Run: headless pygame with SDL's dummy video driver; simulated clock (each Clock.tick advances the game by its frame time, no real sleeping); random seed 0; keys injected as events and as key.get_pressed() state; mouse plan: one left click at the window centre at the start of phase 2, then a move to the lower-right quarter at the start of phase 3.
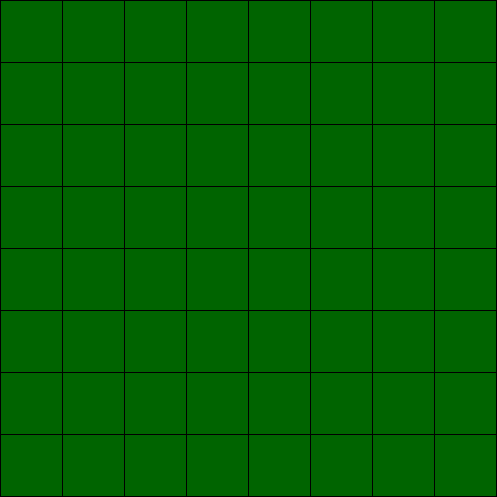
Frame 1 of 4 · flips 1–60 · no input
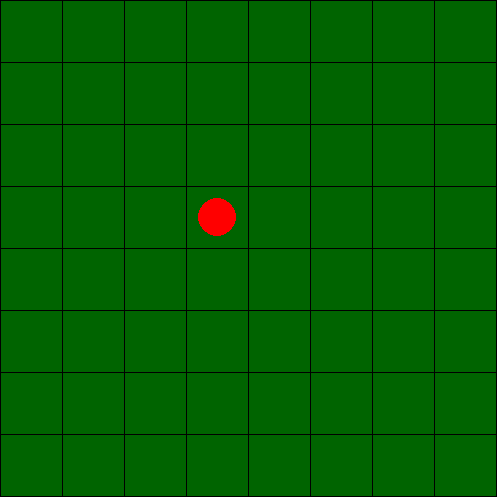
Frame 2 of 4 · flips 61–180 · clicked the window centre · tapped SPACE, RETURN · held RIGHT (→), D
Frame 3 of 4 · flips 181–300 · moved the mouse to the lower-right quarter · held DOWN (↓), S · screen unchanged from frame 2, image omitted
Frame 4 of 4 · flips 301–420 · held LEFT (←), A, UP (↑), W · screen unchanged from frame 3, image omitted

The pygame program that drew these frames:

import pygame

BLACK = (0, 0, 0)
WHITE = (255, 255, 255)
GREEN = (0, 100, 0)
RED = (255, 0, 0)

grid_width = 61   # for making individual grids on the screen
grid_height = 61
margin = 1
radius = 5

class Piece:
    def __init__(self, x, y):
        self.x = x
        self.y = y
        self.radius = 20 # will be a circle    

class White(Piece):
    pass
    # def render(self, screen):
    #     pygame.draw.circle(screen, BLACK, (self.x, self.y), self.radius)

class Black(Piece):
    pass
    # def render(self, screen):
    #     pygame.draw.circle(screen, BLACK, (self.x, self.y), self.radius)


grid = []
# creates 8 empty rows and appends them to the grid
for row in range(8):
    grid.append([])
    #creates 8 items in the rows and intializes the value at 0
    for column in range(8):
        grid[row].append(0)

def main():
    pygame.init()
    bg = [0, 0, 0] # Green color for canvas
    width = 497
    height = 497 # Size of canvas
    screen = pygame.display.set_mode((width, height)) # sets the screen to the desired size desired on line 6
    pygame.display.set_caption('Will this game work OR NAH')
    
    for row in range(8):
        for column in range(8):
            color = GREEN
            #pygame.draw.circle(screen, color, ((margin + grid_width) * column + margin, (margin + grid_height) * row + margin), 10)
            pygame.draw.rect(screen, color, [(margin + grid_width) * column + margin, (margin + grid_height) * row + margin, grid_width, grid_height])

    stop_game = False
    while not stop_game:
        for event in pygame.event.get():
            if event.type == pygame.QUIT:
                stop_game = True

            if event.type == pygame.MOUSEBUTTONDOWN:
                #### User clicks the mouse. Get the position
                pos = pygame.mouse.get_pos()
                # print(pos[0]) # prints out index 0 of the tuple of the coordinates which is the x value
                # print(pos[1]) # prints out index 1 of the tuple of the coordinates which is the y value
                #### Change the x/y screen coordinates to grid coordinates:
                #### takes the x value of the mouse click and divides by (grid_width + margin is the total space of a singular box that we created)
                #### // operator rounds the result to the nearest integer *DOWN*
                column = pos[0] // (grid_width + margin) # for 0,0 rectangle if pos[0] (x value) doesn't exceed the total of grid_width + margin then it will always return 0 which is used to indicate what column its in
                row = pos[1] // (grid_height + margin) # for 0,0 rectangle if pos[1] (y value) doesnt exceed total of grid_height + margin then it will return 0 used to indicate what row it is in
                #### Set that location to one
                grid[row][column] = 1 #### uses the location we now know to set the value of that spot in the matrix to 1 indicating a change
                print("Click ", pos, "Grid coordinates: ", row, column)
                #### ROW 1 CHECKS ####
                if pos[0] <= 63 and pos[1] <= 63:
                    #round it to middle value of that square to use for coordinates                
                    pygame.draw.circle(screen, RED, (31,31), 19) # POSITION OF DIAGONAL CIRCE ADD 62,62 // HORIZONTAL&VERTICAL ADD 61,61
                if pos[0] <= 126 and pos[0] > 63 and pos[1] <= 63:
                    pygame.draw.circle(screen, RED, (92,31), 19) 
                if pos[0] <= 189 and pos[0] > 126 and pos[1] <= 63:
                    pygame.draw.circle(screen, RED, (155,31), 19)
                if pos[0] <= 252 and pos[0] > 189 and pos[1] <= 63:
                    pygame.draw.circle(screen, RED, (217,31), 19)
                if pos[0] <= 315 and pos[0] > 252 and pos[1] <= 63:
                    pygame.draw.circle(screen, RED, (279,31), 19)
                if pos[0] <= 378 and pos[0] > 315 and pos[1] <= 63:
                    pygame.draw.circle(screen, RED, (341,31), 19)
                if pos[0] <= 441 and pos[0] > 378 and pos[1] <= 63:
                    pygame.draw.circle(screen, RED, (403,31), 19)
                if pos[0] <= 504 and pos[0] > 441 and pos[1] <= 63:
                    pygame.draw.circle(screen, RED, (465,31), 19)
                #### ROW 2 CHECKS ####
                if pos[0] > 63 and pos[0] <= 126 and pos[1] > 63 and pos[1] <= 126:
                    pygame.draw.circle(screen, RED, (93,93), 19)
                # if pos[0] > 64 and pos[0] <= 128 and pos[1] > 64 and pos[1] <= 128:
                #     pygame.draw.circle(screen, RED, (96,96), 20)
                # if pos[0] > 64 and pos[0] <= 128 and pos[1] > 64 and pos[1] <= 128:
                #     pygame.draw.circle(screen, RED, (96,96), 20)
                # if pos[0] > 64 and pos[0] <= 128 and pos[1] > 64 and pos[1] <= 128:
                #     pygame.draw.circle(screen, RED, (96,96), 20)
                # if pos[0] > 64 and pos[0] <= 128 and pos[1] > 64 and pos[1] <= 128:
                #     pygame.draw.circle(screen, RED, (96,96), 20)
                # if pos[0] > 64 and pos[0] <= 128 and pos[1] > 64 and pos[1] <= 128:
                #     pygame.draw.circle(screen, RED, (96,96), 20)
                # if pos[0] > 64 and pos[0] <= 128 and pos[1] > 64 and pos[1] <= 128:
                #     pygame.draw.circle(screen, RED, (96,96), 20)
                # if pos[0] > 64 and pos[0] <= 128 and pos[1] > 64 and pos[1] <= 128:
                #     pygame.draw.circle(screen, RED, (96,96), 20)
                # #### ROW 3 CHECKS ####
                if pos[0] > 126 and pos[0] <= 189 and pos[1] > 126 and pos[1] <= 189:
                    pygame.draw.circle(screen, RED, (155,155), 19)
                # if pos[0] > 64 and pos[0] <= 128 and pos[1] > 64 and pos[1] <= 128:
                #     pygame.draw.circle(screen, RED, (96,96), 20)
                # if pos[0] > 64 and pos[0] <= 128 and pos[1] > 64 and pos[1] <= 128:
                #     pygame.draw.circle(screen, RED, (96,96), 20)
                # if pos[0] > 64 and pos[0] <= 128 and pos[1] > 64 and pos[1] <= 128:
                #     pygame.draw.circle(screen, RED, (96,96), 20)
                # if pos[0] > 64 and pos[0] <= 128 and pos[1] > 64 and pos[1] <= 128:
                #     pygame.draw.circle(screen, RED, (96,96), 20)
                # if pos[0] > 64 and pos[0] <= 128 and pos[1] > 64 and pos[1] <= 128:
                #     pygame.draw.circle(screen, RED, (96,96), 20)
                # if pos[0] > 64 and pos[0] <= 128 and pos[1] > 64 and pos[1] <= 128:
                #     pygame.draw.circle(screen, RED, (96,96), 20)
                # if pos[0] > 64 and pos[0] <= 128 and pos[1] > 64 and pos[1] <= 128:
                #     pygame.draw.circle(screen, RED, (96,96), 20)
                # #### ROW 4 CHECKS ####
                if pos[0] > 189 and pos[0] <= 252 and pos[1] > 189 and pos[1] <= 252:
                    pygame.draw.circle(screen, RED, (217,217), 19)
                # if pos[0] > 64 and pos[0] <= 128 and pos[1] > 64 and pos[1] <= 128:
                #     pygame.draw.circle(screen, RED, (96,96), 20)
                # if pos[0] > 64 and pos[0] <= 128 and pos[1] > 64 and pos[1] <= 128:
                #     pygame.draw.circle(screen, RED, (96,96), 20)
                # if pos[0] > 64 and pos[0] <= 128 and pos[1] > 64 and pos[1] <= 128:
                #     pygame.draw.circle(screen, RED, (96,96), 20)
                # if pos[0] > 64 and pos[0] <= 128 and pos[1] > 64 and pos[1] <= 128:
                #     pygame.draw.circle(screen, RED, (96,96), 20)
                # if pos[0] > 64 and pos[0] <= 128 and pos[1] > 64 and pos[1] <= 128:
                #     pygame.draw.circle(screen, RED, (96,96), 20)
                # if pos[0] > 64 and pos[0] <= 128 and pos[1] > 64 and pos[1] <= 128:
                #     pygame.draw.circle(screen, RED, (96,96), 20)
                # if pos[0] > 64 and pos[0] <= 128 and pos[1] > 64 and pos[1] <= 128:
                #     pygame.draw.circle(screen, RED, (96,96), 20)
                # #### ROW 5 CHECKS ####
                if pos[0] > 252 and pos[0] <= 315 and pos[1] > 252 and pos[1] <= 315:
                    pygame.draw.circle(screen, RED, (279,279), 19)
                # if pos[0] > 64 and pos[0] <= 128 and pos[1] > 64 and pos[1] <= 128:
                #     pygame.draw.circle(screen, RED, (96,96), 20)
                # if pos[0] > 64 and pos[0] <= 128 and pos[1] > 64 and pos[1] <= 128:
                #     pygame.draw.circle(screen, RED, (96,96), 20)
                # if pos[0] > 64 and pos[0] <= 128 and pos[1] > 64 and pos[1] <= 128:
                #     pygame.draw.circle(screen, RED, (96,96), 20)
                # if pos[0] > 64 and pos[0] <= 128 and pos[1] > 64 and pos[1] <= 128:
                #     pygame.draw.circle(screen, RED, (96,96), 20)
                # if pos[0] > 64 and pos[0] <= 128 and pos[1] > 64 and pos[1] <= 128:
                #     pygame.draw.circle(screen, RED, (96,96), 20)
                # if pos[0] > 64 and pos[0] <= 128 and pos[1] > 64 and pos[1] <= 128:
                #     pygame.draw.circle(screen, RED, (96,96), 20)
                # if pos[0] > 64 and pos[0] <= 128 and pos[1] > 64 and pos[1] <= 128:
                #     pygame.draw.circle(screen, RED, (96,96), 20)
                # #### ROW 6 CHECKS ####
                if pos[0] > 315 and pos[0] <= 378 and pos[1] > 315 and pos[1] <= 378:
                    pygame.draw.circle(screen, RED, (341,341), 20)
                # if pos[0] > 64 and pos[0] <= 128 and pos[1] > 64 and pos[1] <= 128:
                #     pygame.draw.circle(screen, RED, (96,96), 20)
                # if pos[0] > 64 and pos[0] <= 128 and pos[1] > 64 and pos[1] <= 128:
                #     pygame.draw.circle(screen, RED, (96,96), 20)
                # if pos[0] > 64 and pos[0] <= 128 and pos[1] > 64 and pos[1] <= 128:
                #     pygame.draw.circle(screen, RED, (96,96), 20)
                # if pos[0] > 64 and pos[0] <= 128 and pos[1] > 64 and pos[1] <= 128:
                #     pygame.draw.circle(screen, RED, (96,96), 20)
                # if pos[0] > 64 and pos[0] <= 128 and pos[1] > 64 and pos[1] <= 128:
                #     pygame.draw.circle(screen, RED, (96,96), 20)
                # if pos[0] > 64 and pos[0] <= 128 and pos[1] > 64 and pos[1] <= 128:
                #     pygame.draw.circle(screen, RED, (96,96), 20)
                # if pos[0] > 64 and pos[0] <= 128 and pos[1] > 64 and pos[1] <= 128:
                #     pygame.draw.circle(screen, RED, (96,96), 20)
                # #### ROW 7 CHECKS ####
                if pos[0] > 378 and pos[0] <= 441 and pos[1] > 378 and pos[1] <= 441:
                    pygame.draw.circle(screen, RED, (403,403), 20)
                # if pos[0] > 64 and pos[0] <= 128 and pos[1] > 64 and pos[1] <= 128:
                #     pygame.draw.circle(screen, RED, (96,96), 20)
                # if pos[0] > 64 and pos[0] <= 128 and pos[1] > 64 and pos[1] <= 128:
                #     pygame.draw.circle(screen, RED, (96,96), 20)
                # if pos[0] > 64 and pos[0] <= 128 and pos[1] > 64 and pos[1] <= 128:
                #     pygame.draw.circle(screen, RED, (96,96), 20)
                # if pos[0] > 64 and pos[0] <= 128 and pos[1] > 64 and pos[1] <= 128:
                #     pygame.draw.circle(screen, RED, (96,96), 20)
                # if pos[0] > 64 and pos[0] <= 128 and pos[1] > 64 and pos[1] <= 128:
                #     pygame.draw.circle(screen, RED, (96,96), 20)
                # if pos[0] > 64 and pos[0] <= 128 and pos[1] > 64 and pos[1] <= 128:
                #     pygame.draw.circle(screen, RED, (96,96), 20)
                # if pos[0] > 64 and pos[0] <= 128 and pos[1] > 64 and pos[1] <= 128:
                #     pygame.draw.circle(screen, RED, (96,96), 20)
                # #### ROW 8 CHECKS ####
                if pos[0] > 441 and pos[0] <= 504 and pos[1] > 441 and pos[1] <= 504:
                    pygame.draw.circle(screen, RED, (465,465), 20)
                # if pos[0] > 64 and pos[0] <= 128 and pos[1] > 64 and pos[1] <= 128:
                #     pygame.draw.circle(screen, RED, (96,96), 20)
                # if pos[0] > 64 and pos[0] <= 128 and pos[1] > 64 and pos[1] <= 128:
                #     pygame.draw.circle(screen, RED, (96,96), 20)
                # if pos[0] > 64 and pos[0] <= 128 and pos[1] > 64 and pos[1] <= 128:
                #     pygame.draw.circle(screen, RED, (96,96), 20)
                # if pos[0] > 64 and pos[0] <= 128 and pos[1] > 64 and pos[1] <= 128:
                #     pygame.draw.circle(screen, RED, (96,96), 20)
                # if pos[0] > 64 and pos[0] <= 128 and pos[1] > 64 and pos[1] <= 128:
                #     pygame.draw.circle(screen, RED, (96,96), 20)
                # if pos[0] > 64 and pos[0] <= 128 and pos[1] > 64 and pos[1] <= 128:
                #     pygame.draw.circle(screen, RED, (96,96), 20)
                # if pos[0] > 64 and pos[0] <= 128 and pos[1] > 64 and pos[1] <= 128:
                #     pygame.draw.circle(screen, RED, (96,96), 20)
                            

        # for piece in white_pieces_count: # has to be called after screen.fill(bg) line 51 because it runs top to bottom and if you render ball first then fill the screen the screen will be on top
        #     piece.render(screen)
        # for piece in black_pieces_count:
        #     piece.render(screen)
        #### instructions to play the game line 56-58
        # font = pygame.font.Font(None, 25)
        # text = font.render('Click an empty square to place your piece down', True, (0, 0, 0))
        # screen.blit(text, (80, 230))   

        pygame.display.update()
    pygame.quit()

if __name__ == '__main__':
    main()
